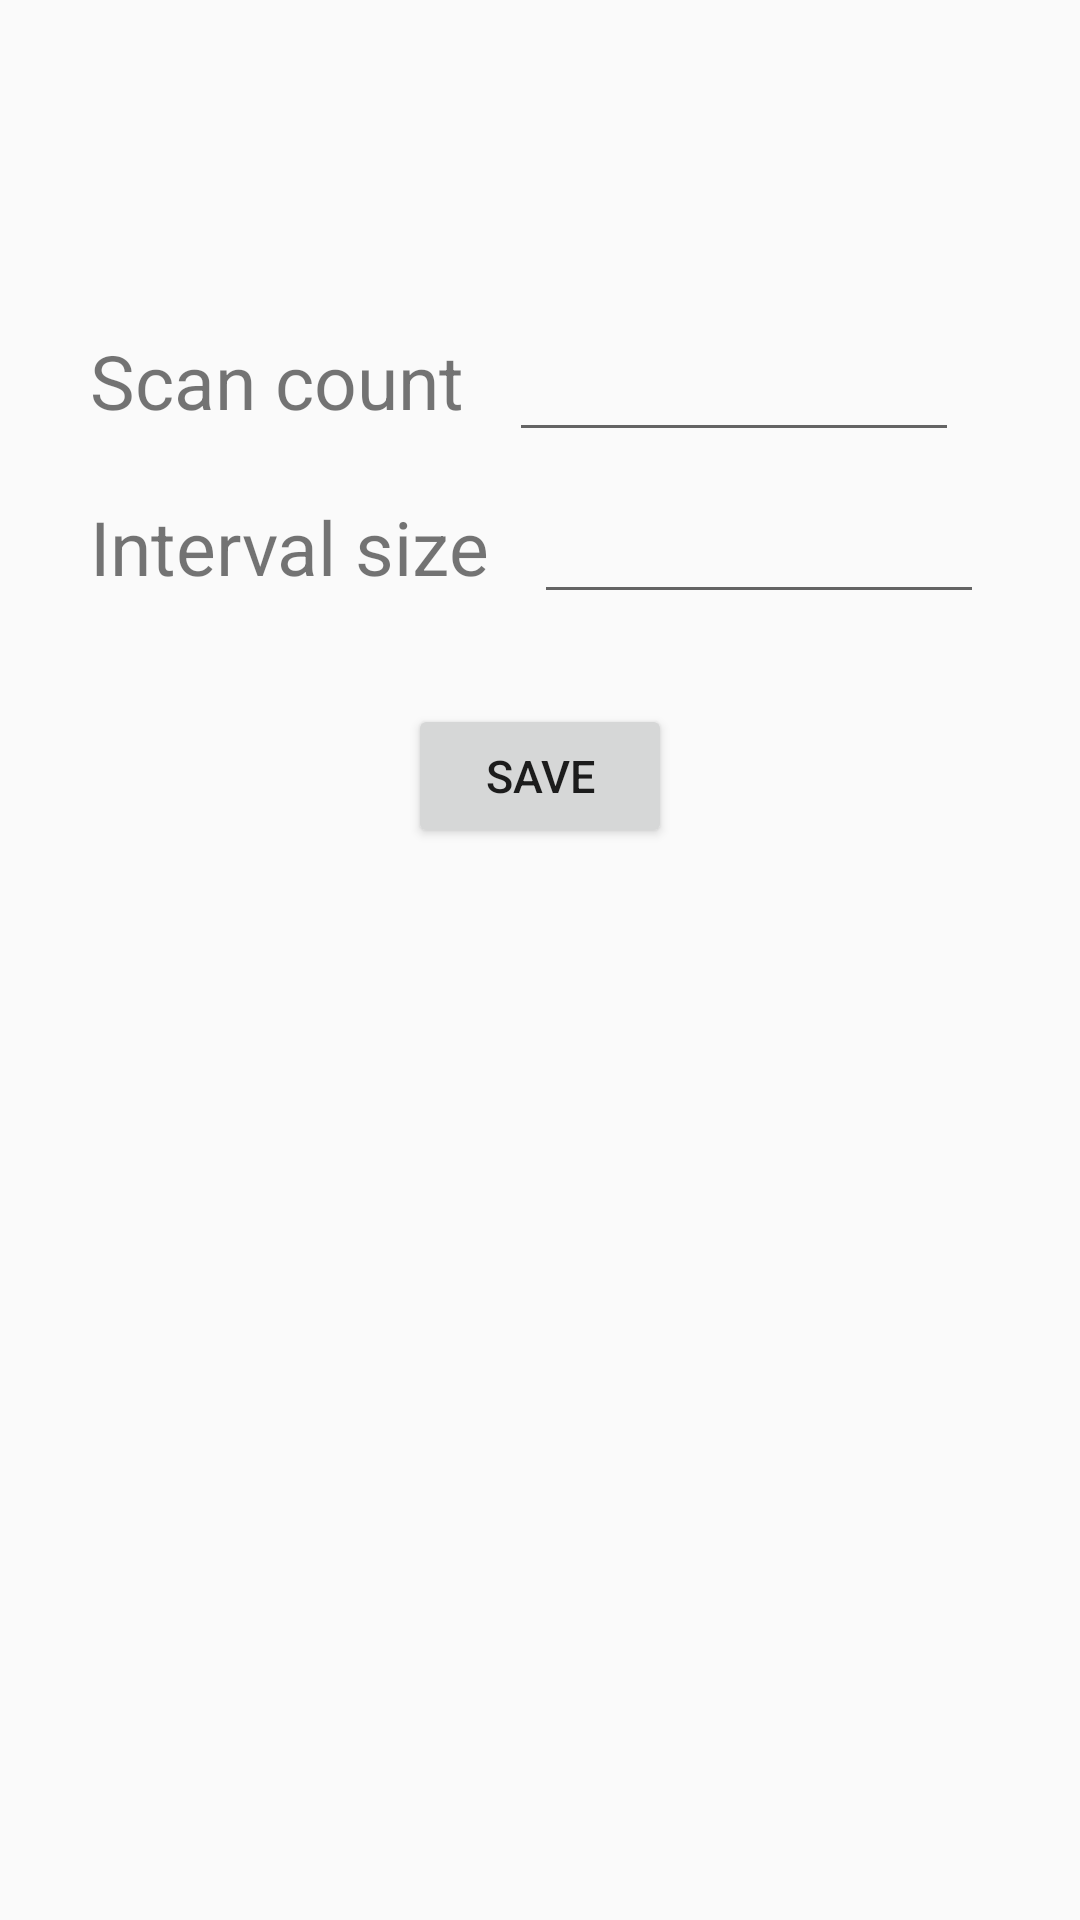

Layout XML and referenced resources for this Android screen:
<!-- AndroidManifest.xml: application theme AppTheme -->
<!-- res/layout/activity_settings.xml -->
<?xml version="1.0" encoding="utf-8"?>
<RelativeLayout xmlns:android="http://schemas.android.com/apk/res/android"
    android:layout_width="match_parent"
    android:layout_height="match_parent"
    android:orientation="vertical" >
    
 <LinearLayout
    android:id="@+id/iteration_layout"
    android:layout_width="match_parent"
    android:layout_height="wrap_content"
    android:layout_marginTop="100dp"
    android:orientation="horizontal" >
    <TextView android:id="@+id/tv_scan_iterations"
        android:layout_width="wrap_content"
        android:layout_height="wrap_content"
         android:text="@string/iterations_count"
         android:layout_marginLeft="30dp"
         android:textSize="25sp" />
    
     <EditText android:id="@+id/et_scan_iterations"
       android:layout_width="150dp"
       android:inputType="number"
       android:layout_marginLeft="15dp"
       android:textSize="25sp"
       android:layout_height="wrap_content" />
 </LinearLayout>
 
  <LinearLayout
    android:id="@+id/interval_layout"
    android:layout_below="@id/iteration_layout"
    android:layout_marginTop="10dp"
    android:layout_width="match_parent"
    android:layout_height="wrap_content"
    android:orientation="horizontal" >
    <TextView android:id="@+id/tv_scan_interval"
        android:layout_width="wrap_content"
        android:layout_height="wrap_content"
        android:text="@string/interval_size"
        android:layout_marginLeft="30dp"
        android:textSize="25sp" />
    
     <EditText android:id="@+id/et_scan_interval" 
       android:layout_width="150dp"
       android:inputType="number"
       android:layout_marginLeft="15dp"
       android:textSize="20sp"
       android:layout_height="wrap_content" />
 </LinearLayout>
  
 <Button android:id="@+id/save_settings_button"
     android:layout_below="@id/interval_layout"
     android:layout_marginTop="30dp"
     android:layout_centerHorizontal="true"
     android:layout_width="wrap_content"
     android:layout_height="wrap_content"
     android:text="@string/save"
     android:textSize="15sp"
     />

</RelativeLayout>
<!-- resources referenced by this layout -->
<resources>
  <string name="interval_size">Interval size</string>
  <string name="iterations_count">Scan count</string>
  <string name="save">Save</string>
  <style name="AppTheme" parent="AppBaseTheme">
          
          
          <item name="android:panelBackground">@drawable/abc_list_selector_background_transition_holo_dark</item>
          
      </style>
  <style name="AppBaseTheme" parent="Theme.AppCompat.Light">
          
      </style>
</resources>
